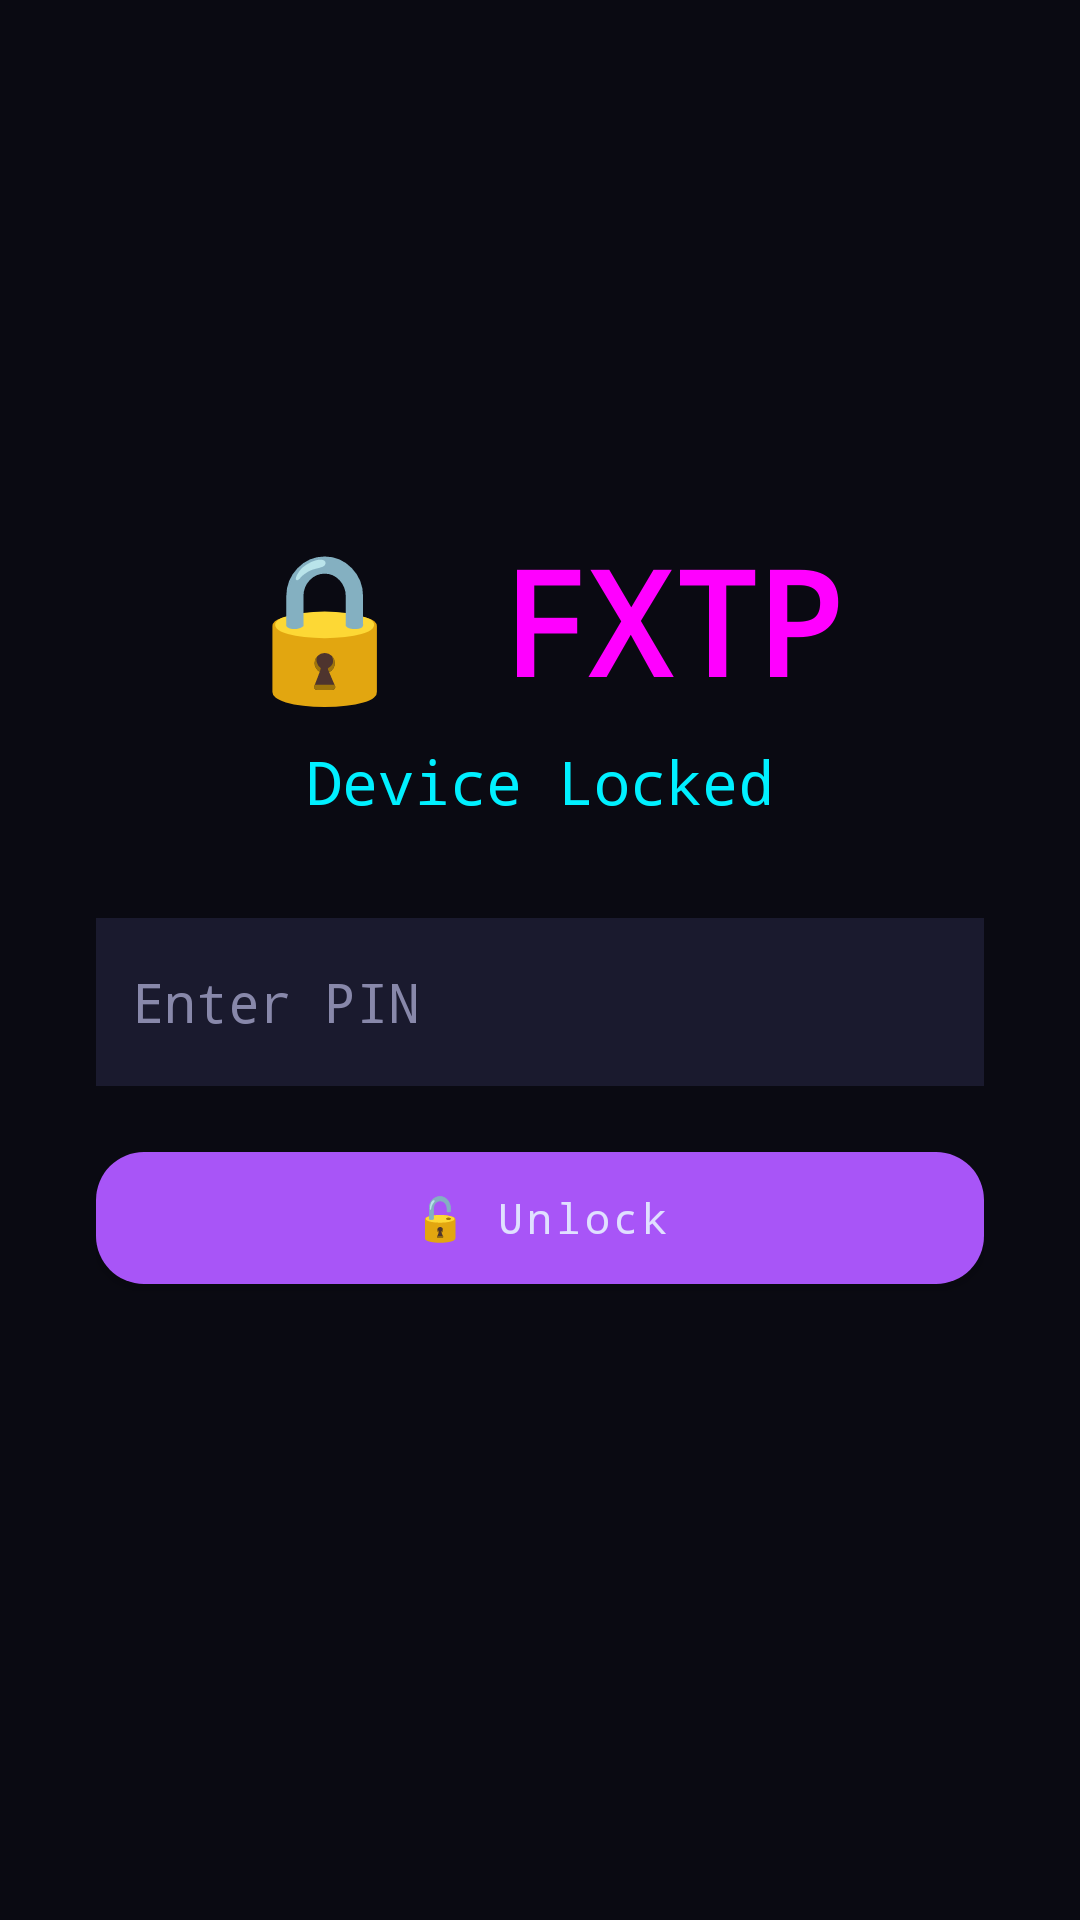

Produce the Android XML layout that renders to this screen, including the resource entries it uses.
<!-- AndroidManifest.xml: activity theme Theme.Cyberpunk.Lock -->
<!-- res/layout/activity_lock.xml -->
<?xml version="1.0" encoding="utf-8"?>
<FrameLayout xmlns:android="http://schemas.android.com/apk/res/android"
    android:layout_width="match_parent"
    android:layout_height="match_parent"
    android:background="@color/cyber_bg">

    <LinearLayout
        android:id="@+id/lockView"
        android:layout_width="match_parent"
        android:layout_height="match_parent"
        android:orientation="vertical"
        android:gravity="center"
        android:padding="32dp"
        android:background="@color/cyber_bg">

        <TextView
            android:layout_width="wrap_content"
            android:layout_height="wrap_content"
            android:text="🔒 FXTP"
            android:textSize="48sp"
            android:textStyle="bold"
            android:textColor="@color/cyber_neon_magenta"
            android:fontFamily="monospace"
            android:layout_marginBottom="8dp"/>

        <TextView
            android:layout_width="wrap_content"
            android:layout_height="wrap_content"
            android:text="Device Locked"
            android:textSize="20sp"
            android:textColor="@color/cyber_neon_cyan"
            android:fontFamily="monospace"
            android:layout_marginBottom="32dp"/>

        <EditText
            android:id="@+id/pinInput"
            android:layout_width="match_parent"
            android:layout_height="56dp"
            android:maxWidth="300dp"
            android:inputType="numberPassword"
            android:hint="Enter PIN"
            android:textColor="@color/cyber_text"
            android:textColorHint="@color/cyber_text_dim"
            android:background="@color/cyber_card"
            android:padding="12dp"
            android:fontFamily="monospace"
            android:layout_gravity="center"/>

        <Button
            android:id="@+id/unlockBtn"
            style="@style/CyberpunkButton"
            android:text="🔓 Unlock"
            android:layout_width="match_parent"
            android:maxWidth="300dp"
            android:layout_height="56dp"
            android:layout_marginTop="16dp"
            android:layout_gravity="center"/>

        <TextView
            android:id="@+id/errorText"
            android:layout_width="wrap_content"
            android:layout_height="wrap_content"
            android:textColor="@color/cyber_neon_magenta"
            android:fontFamily="monospace"
            android:layout_marginTop="12dp"/>

    </LinearLayout>

    <WebView
        android:id="@+id/webView"
        android:layout_width="match_parent"
        android:layout_height="match_parent"
        android:visibility="gone"
        android:background="@color/cyber_bg" />

</FrameLayout>
<!-- resources referenced by this layout -->
<resources>
  <color name="cyber_bg">#0a0a12</color>
  <color name="cyber_card">#1a1a2e</color>
  <color name="cyber_neon_cyan">#00f0ff</color>
  <color name="cyber_neon_magenta">#ff00ff</color>
  <color name="cyber_text">#e0e0ff</color>
  <color name="cyber_text_dim">#8888aa</color>
  <style name="CyberpunkButton" parent="Widget.MaterialComponents.Button">
          <item name="android:textColor">@color/cyber_text</item>
          <item name="backgroundTint">@color/cyber_neon_purple</item>
          <item name="cornerRadius">16dp</item>
          <item name="android:textSize">14sp</item>
          <item name="android:textAllCaps">false</item>
          <item name="android:padding">12dp</item>
          <item name="android:fontFamily">monospace</item>
      </style>
  <style name="Theme.Cyberpunk.Lock" parent="Theme.Cyberpunk">
          <item name="android:windowFullscreen">true</item>
          <item name="android:windowNoTitle">true</item>
          <item name="android:windowBackground">@color/cyber_bg</item>
          <item name="android:windowContentOverlay">@null</item>
      </style>
  <color name="cyber_neon_purple">#a855f7</color>
  <style name="Theme.Cyberpunk" parent="Theme.MaterialComponents.DayNight.NoActionBar">
          <item name="colorPrimary">@color/cyber_neon_purple</item>
          <item name="colorPrimaryVariant">@color/cyber_bg</item>
          <item name="colorOnPrimary">@color/cyber_text</item>
          <item name="colorSecondary">@color/cyber_neon_cyan</item>
          <item name="colorSecondaryVariant">@color/cyber_neon_magenta</item>
          <item name="colorOnSecondary">@color/cyber_bg</item>
          <item name="android:statusBarColor">@color/cyber_bg</item>
          <item name="android:navigationBarColor">@color/cyber_bg</item>
          <item name="android:windowBackground">@color/cyber_bg</item>
          <item name="android:colorAccent">@color/cyber_neon_cyan</item>
          <item name="android:colorPrimary">@color/cyber_neon_purple</item>
          <item name="android:colorPrimaryDark">@color/cyber_bg</item>
      </style>
</resources>
